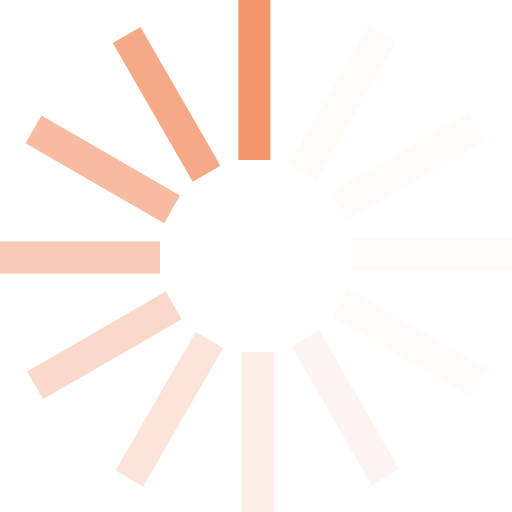
t = 0.00 s
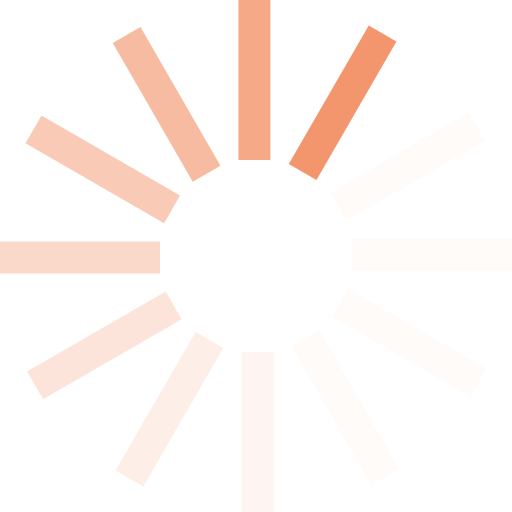
t = 0.17 s
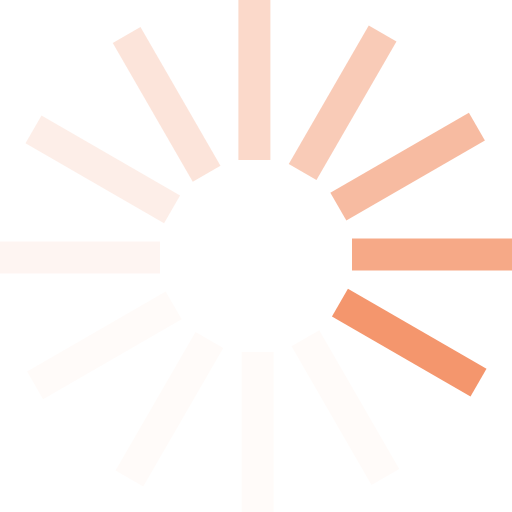
t = 0.37 s
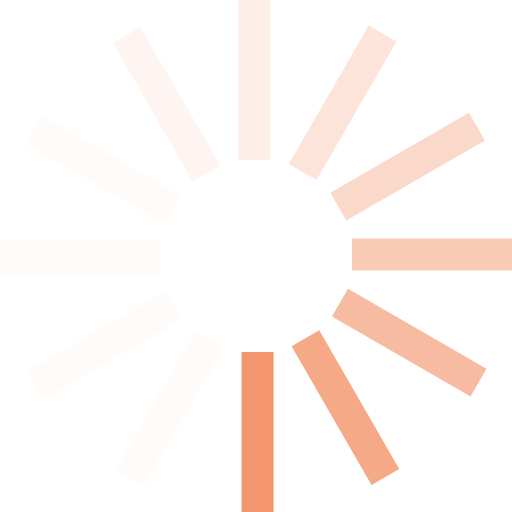
t = 0.54 s
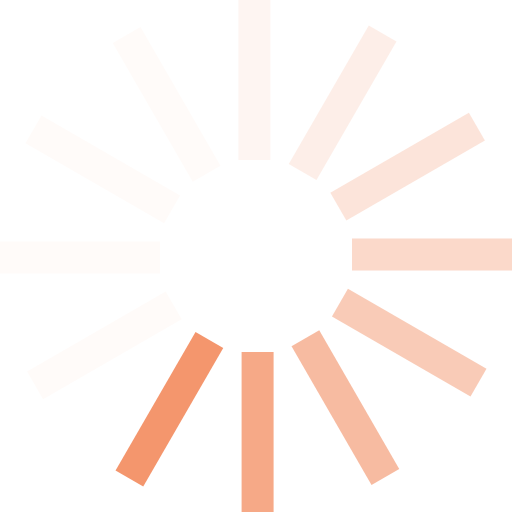
t = 0.71 s
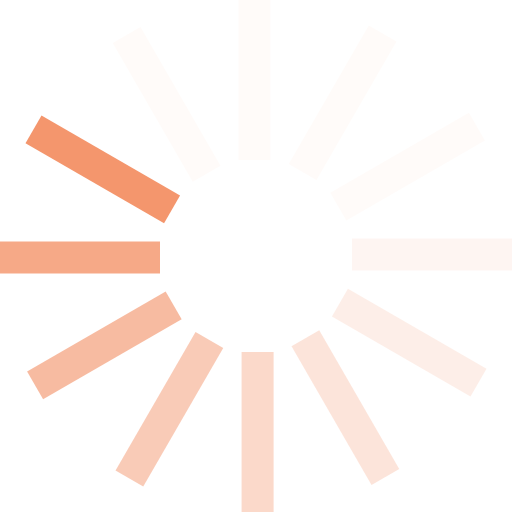
t = 0.91 s

The animated SVG that drew these frames (rendered in a browser with its animation timeline set to each time). Animation: 1 SMIL element (animateTransform=1); one cycle of 1.08 s, repeats indefinitely.

<?xml version="1.0" encoding="UTF-8" standalone="no"?><svg xmlns:svg="http://www.w3.org/2000/svg" xmlns="http://www.w3.org/2000/svg" xmlns:xlink="http://www.w3.org/1999/xlink" version="1.0" width="64px" height="64px" viewBox="0 0 128 128" xml:space="preserve"><g><path d="M59.6 0h8v40h-8V0z" fill="#f4966d" fill-opacity="1"/><path d="M59.6 0h8v40h-8V0z" fill="#fdeae2" fill-opacity="0.2" transform="rotate(30 64 64)"/><path d="M59.6 0h8v40h-8V0z" fill="#fdeae2" fill-opacity="0.2" transform="rotate(60 64 64)"/><path d="M59.6 0h8v40h-8V0z" fill="#fdeae2" fill-opacity="0.2" transform="rotate(90 64 64)"/><path d="M59.6 0h8v40h-8V0z" fill="#fdeae2" fill-opacity="0.2" transform="rotate(120 64 64)"/><path d="M59.6 0h8v40h-8V0z" fill="#fcdfd3" fill-opacity="0.3" transform="rotate(150 64 64)"/><path d="M59.6 0h8v40h-8V0z" fill="#fbd5c5" fill-opacity="0.4" transform="rotate(180 64 64)"/><path d="M59.6 0h8v40h-8V0z" fill="#f9cab6" fill-opacity="0.5" transform="rotate(210 64 64)"/><path d="M59.6 0h8v40h-8V0z" fill="#f8c0a7" fill-opacity="0.6" transform="rotate(240 64 64)"/><path d="M59.6 0h8v40h-8V0z" fill="#f7b599" fill-opacity="0.7" transform="rotate(270 64 64)"/><path d="M59.6 0h8v40h-8V0z" fill="#f6ab8a" fill-opacity="0.8" transform="rotate(300 64 64)"/><path d="M59.6 0h8v40h-8V0z" fill="#f5a07b" fill-opacity="0.9" transform="rotate(330 64 64)"/><animateTransform attributeName="transform" type="rotate" values="0 64 64;30 64 64;60 64 64;90 64 64;120 64 64;150 64 64;180 64 64;210 64 64;240 64 64;270 64 64;300 64 64;330 64 64" calcMode="discrete" dur="1080ms" repeatCount="indefinite"></animateTransform></g></svg>
